Run: headless pygame with SDL's dummy video driver; simulated clock (each Clock.tick advances the game by its frame time, no real sleeping); random seed 0; keys injected as events and as key.get_pressed() state; mouse plan: one left click at the window centre at the start of phase 2, then a move to the lower-right quarter at the start of phase 3.
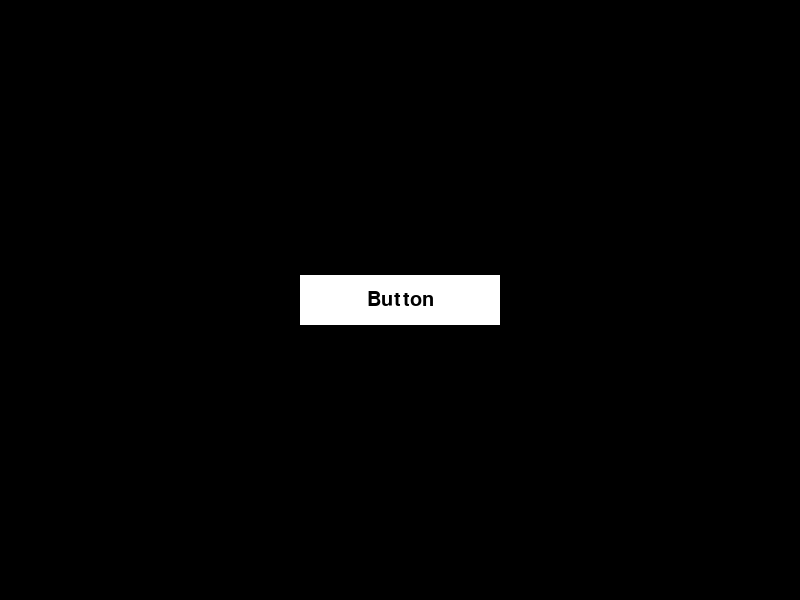
Frame 1 of 4 · flips 1–60 · no input
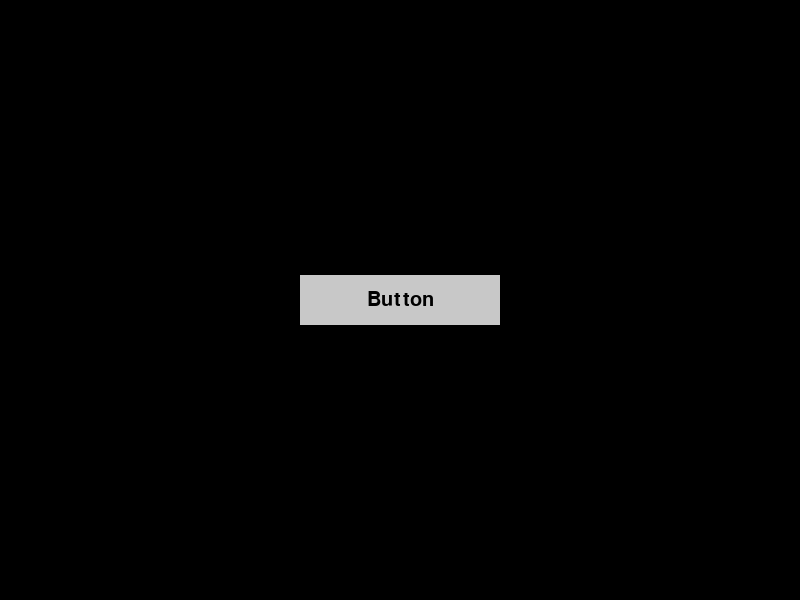
Frame 2 of 4 · flips 61–180 · clicked the window centre · tapped SPACE, RETURN · held RIGHT (→), D
Frame 3 of 4 · flips 181–300 · moved the mouse to the lower-right quarter · held DOWN (↓), S · screen same as frame 1, image omitted
Frame 4 of 4 · flips 301–420 · held LEFT (←), A, UP (↑), W · screen unchanged from frame 3, image omitted

The pygame program that drew these frames:

import pygame

pygame.init()

# Set up the display
display_width = 800
display_height = 600
screen = pygame.display.set_mode((display_width, display_height))

# Set up the button
button_width = 200
button_height = 50
button_rect = pygame.Rect((display_width - button_width) / 2, (display_height - button_height) / 2, button_width, button_height)
button_color = (255, 255, 255)
button_hover_color = (200, 200, 200)
button_text = pygame.font.Font(None, 30).render("Button", True, (0, 0, 0))
button_text_rect = button_text.get_rect(center=button_rect.center)

# Main game loop
while True:
    # Handle events
    for event in pygame.event.get():
        if event.type == pygame.QUIT:
            pygame.quit()
            sys.exit()
        if event.type == pygame.MOUSEBUTTONDOWN:
            if button_rect.collidepoint(event.pos):
                print("Button clicked!")

    # Draw the button
    mouse_pos = pygame.mouse.get_pos()
    if button_rect.collidepoint(mouse_pos):
        pygame.draw.rect(screen, button_hover_color, button_rect)
    else:
        pygame.draw.rect(screen, button_color, button_rect)
    screen.blit(button_text, button_text_rect)

    # Update the screen
    pygame.display.update()
